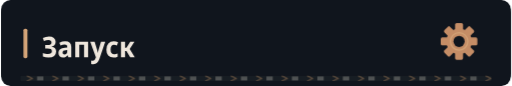
t = 0.00 s
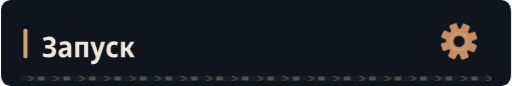
t = 1.67 s
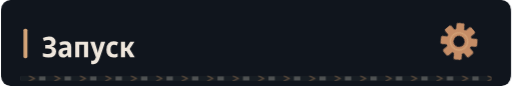
t = 3.33 s
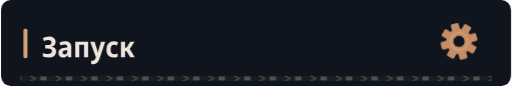
t = 5.00 s
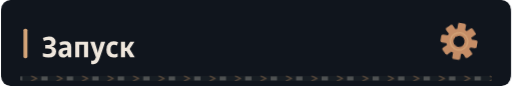
t = 6.67 s
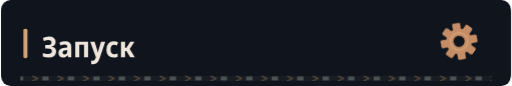
t = 8.33 s

The animated SVG that drew these frames (rendered in a browser with its animation timeline set to each time). Animation: 4 CSS @keyframes rules; frames cover the first 8.33 s, repeats indefinitely.

<svg xmlns="http://www.w3.org/2000/svg" width="640" height="108" viewBox="0 0 640 108" role="img"><defs><clipPath id="motion-frame"><rect x="1.0" y="1.0" width="638.0" height="106.0" rx="14" /></clipPath><clipPath id="motion-belt"><rect x="24.0" y="95.0" width="592.0" height="7" rx="1" /></clipPath><linearGradient id="motion-sheen" x1="0" y1="0" x2="1" y2=".2"><stop offset="0" stop-color="#e2c6a4" stop-opacity="0" /><stop offset=".46" stop-color="#e2c6a4" stop-opacity="0" /><stop offset=".5" stop-color="#e2c6a4" stop-opacity=".11" /><stop offset=".54" stop-color="#e2c6a4" stop-opacity="0" /><stop offset="1" stop-color="#e2c6a4" stop-opacity="0" /></linearGradient></defs><style>
@keyframes profile-belt { to { transform: translateX(32px); } }
@keyframes profile-sheen { to { transform: translateX(1920px); } }
@keyframes profile-gear { to { transform: rotate(360deg); } }
@keyframes profile-signal { 0%,100% { opacity: .35; } 50% { opacity: .85; } }
.profile-conveyor { animation: profile-belt 1.6s linear infinite; }
.profile-sheen { animation: profile-sheen 9s linear infinite; animation-delay: -7.49s; }
.profile-gear { transform-origin: 0px 0px; animation: profile-gear 24s linear infinite; }
.profile-signal { animation: profile-signal 6s cubic-bezier(.77,0,.175,1) infinite; animation-delay: -7.49s; }
@media (prefers-reduced-motion: reduce) {
 .profile-conveyor, .profile-sheen, .profile-gear, .profile-signal { animation: none; }
 .profile-sheen { opacity: 0; }
}
</style><title>Запуск</title><rect width="640" height="108" rx="16" fill="#0d1117" /><g clip-path="url(#motion-frame)" pointer-events="none"><rect x="-640.0" y="0.0" width="640.0" height="108.0" fill="url(#motion-sheen)" class="profile-sheen" /></g><rect width="640" height="108" rx="12" fill="#10151d" /><rect x="28" y="36.0" width="5" height="37" rx="2" fill="#d4a478" /><g transform="translate(51 72) scale(0.036 -0.036)" fill="#eee6dc"><path transform="translate(0 0)" d="M236 -10Q123 -10 39 25V152Q80 134 127.5 123.5Q175 113 218 113Q284 113 318.5 139.5Q353 166 353 214Q353 264 314.5 287.0Q276 310 199 310H121V429H197Q340 429 340 520Q340 561 311.5 581.5Q283 602 234 602Q197 602 161.5 593.0Q126 584 81 564L37 677Q88 700 141.5 712.0Q195 724 253 724Q359 724 421.5 675.0Q484 626 484 542Q484 478 448.5 434.5Q413 391 347 377V373Q422 362 462.0 317.5Q502 273 502 201Q502 107 433.0 48.5Q364 -10 236 -10Z" /><path transform="translate(548 0)" d="M194 -10Q115 -10 74.5 36.5Q34 83 34 158Q34 330 258 338L340 341V365Q340 407 317.5 426.5Q295 446 247 446Q186 446 106 412L67 513Q164 557 268 557Q377 557 429.5 508.5Q482 460 482 358V0H380L354 74H351Q320 31 282.5 10.5Q245 -10 194 -10ZM246 98Q286 98 313.0 125.5Q340 153 340 205V253L289 251Q232 248 206.0 227.0Q180 206 180 167Q180 132 197.5 115.0Q215 98 246 98Z" /><path transform="translate(1094 0)" d="M74 0V546H522V0H381V435H215V0Z" /><path transform="translate(1690 0)" d="M107 -240Q85 -240 66.5 -237.5Q48 -235 34 -231V-112Q46 -115 58.0 -117.0Q70 -119 84 -119Q129 -119 151.5 -95.0Q174 -71 189 -27L198 -1L1 547H154L242 253Q249 229 254.5 203.5Q260 178 263 156H267Q270 177 276.5 202.0Q283 227 290 253L376 547H524L322 -51Q290 -146 241.0 -193.0Q192 -240 107 -240Z" /><path transform="translate(2215 0)" d="M288 -10Q167 -10 103.0 61.5Q39 133 39 268Q39 409 108.5 483.0Q178 557 294 557Q382 557 447 522L406 413Q351 440 305 440Q246 440 215.5 397.0Q185 354 185 271Q185 108 314 108Q341 108 371.5 115.0Q402 122 431 136V20Q371 -10 288 -10Z" /><path transform="translate(2692 0)" d="M71 0V546H213V335H262L394 546H540L376 288L552 0H392L261 222H213V0Z" /></g><g transform="translate(575 52.0) scale(1)"><g class="profile-gear" fill="#c58d66"><rect x="-5" y="-23" width="10" height="15" rx="2" transform="rotate(0)" /><rect x="-5" y="-23" width="10" height="15" rx="2" transform="rotate(45)" /><rect x="-5" y="-23" width="10" height="15" rx="2" transform="rotate(90)" /><rect x="-5" y="-23" width="10" height="15" rx="2" transform="rotate(135)" /><rect x="-5" y="-23" width="10" height="15" rx="2" transform="rotate(180)" /><rect x="-5" y="-23" width="10" height="15" rx="2" transform="rotate(225)" /><rect x="-5" y="-23" width="10" height="15" rx="2" transform="rotate(270)" /><rect x="-5" y="-23" width="10" height="15" rx="2" transform="rotate(315)" /><circle r="16" /><circle r="7" fill="#10151d" /><circle r="11" fill="none" stroke="#d4a478" stroke-width="1.5" /></g></g><g clip-path="url(#motion-belt)" pointer-events="none"><rect x="24.0" y="95.0" width="592.0" height="7" fill="#171d23" /><g class="profile-conveyor"><path d="M-32 95l7 3.5 -7 3.5" fill="none" stroke="#9e7956" stroke-width="1.5" opacity=".55" /><rect x="-19.0" y="96.0" width="8" height="5" fill="#a5a29b" opacity=".4" /><path d="M0 95l7 3.5 -7 3.5" fill="none" stroke="#9e7956" stroke-width="1.5" opacity=".55" /><rect x="13.0" y="96.0" width="8" height="5" fill="#a5a29b" opacity=".4" /><path d="M32 95l7 3.5 -7 3.5" fill="none" stroke="#9e7956" stroke-width="1.5" opacity=".55" /><rect x="45.0" y="96.0" width="8" height="5" fill="#a5a29b" opacity=".4" /><path d="M64 95l7 3.5 -7 3.5" fill="none" stroke="#9e7956" stroke-width="1.5" opacity=".55" /><rect x="77.0" y="96.0" width="8" height="5" fill="#a5a29b" opacity=".4" /><path d="M96 95l7 3.5 -7 3.5" fill="none" stroke="#9e7956" stroke-width="1.5" opacity=".55" /><rect x="109.0" y="96.0" width="8" height="5" fill="#a5a29b" opacity=".4" /><path d="M128 95l7 3.5 -7 3.5" fill="none" stroke="#9e7956" stroke-width="1.5" opacity=".55" /><rect x="141.0" y="96.0" width="8" height="5" fill="#a5a29b" opacity=".4" /><path d="M160 95l7 3.5 -7 3.5" fill="none" stroke="#9e7956" stroke-width="1.5" opacity=".55" /><rect x="173.0" y="96.0" width="8" height="5" fill="#a5a29b" opacity=".4" /><path d="M192 95l7 3.5 -7 3.5" fill="none" stroke="#9e7956" stroke-width="1.5" opacity=".55" /><rect x="205.0" y="96.0" width="8" height="5" fill="#a5a29b" opacity=".4" /><path d="M224 95l7 3.5 -7 3.5" fill="none" stroke="#9e7956" stroke-width="1.5" opacity=".55" /><rect x="237.0" y="96.0" width="8" height="5" fill="#a5a29b" opacity=".4" /><path d="M256 95l7 3.5 -7 3.5" fill="none" stroke="#9e7956" stroke-width="1.5" opacity=".55" /><rect x="269.0" y="96.0" width="8" height="5" fill="#a5a29b" opacity=".4" /><path d="M288 95l7 3.5 -7 3.5" fill="none" stroke="#9e7956" stroke-width="1.5" opacity=".55" /><rect x="301.0" y="96.0" width="8" height="5" fill="#a5a29b" opacity=".4" /><path d="M320 95l7 3.5 -7 3.5" fill="none" stroke="#9e7956" stroke-width="1.5" opacity=".55" /><rect x="333.0" y="96.0" width="8" height="5" fill="#a5a29b" opacity=".4" /><path d="M352 95l7 3.5 -7 3.5" fill="none" stroke="#9e7956" stroke-width="1.5" opacity=".55" /><rect x="365.0" y="96.0" width="8" height="5" fill="#a5a29b" opacity=".4" /><path d="M384 95l7 3.5 -7 3.5" fill="none" stroke="#9e7956" stroke-width="1.5" opacity=".55" /><rect x="397.0" y="96.0" width="8" height="5" fill="#a5a29b" opacity=".4" /><path d="M416 95l7 3.5 -7 3.5" fill="none" stroke="#9e7956" stroke-width="1.5" opacity=".55" /><rect x="429.0" y="96.0" width="8" height="5" fill="#a5a29b" opacity=".4" /><path d="M448 95l7 3.5 -7 3.5" fill="none" stroke="#9e7956" stroke-width="1.5" opacity=".55" /><rect x="461.0" y="96.0" width="8" height="5" fill="#a5a29b" opacity=".4" /><path d="M480 95l7 3.5 -7 3.5" fill="none" stroke="#9e7956" stroke-width="1.5" opacity=".55" /><rect x="493.0" y="96.0" width="8" height="5" fill="#a5a29b" opacity=".4" /><path d="M512 95l7 3.5 -7 3.5" fill="none" stroke="#9e7956" stroke-width="1.5" opacity=".55" /><rect x="525.0" y="96.0" width="8" height="5" fill="#a5a29b" opacity=".4" /><path d="M544 95l7 3.5 -7 3.5" fill="none" stroke="#9e7956" stroke-width="1.5" opacity=".55" /><rect x="557.0" y="96.0" width="8" height="5" fill="#a5a29b" opacity=".4" /><path d="M576 95l7 3.5 -7 3.5" fill="none" stroke="#9e7956" stroke-width="1.5" opacity=".55" /><rect x="589.0" y="96.0" width="8" height="5" fill="#a5a29b" opacity=".4" /><path d="M608 95l7 3.5 -7 3.5" fill="none" stroke="#9e7956" stroke-width="1.5" opacity=".55" /><rect x="621.0" y="96.0" width="8" height="5" fill="#a5a29b" opacity=".4" /><path d="M640 95l7 3.5 -7 3.5" fill="none" stroke="#9e7956" stroke-width="1.5" opacity=".55" /><rect x="653.0" y="96.0" width="8" height="5" fill="#a5a29b" opacity=".4" /></g></g></svg>
